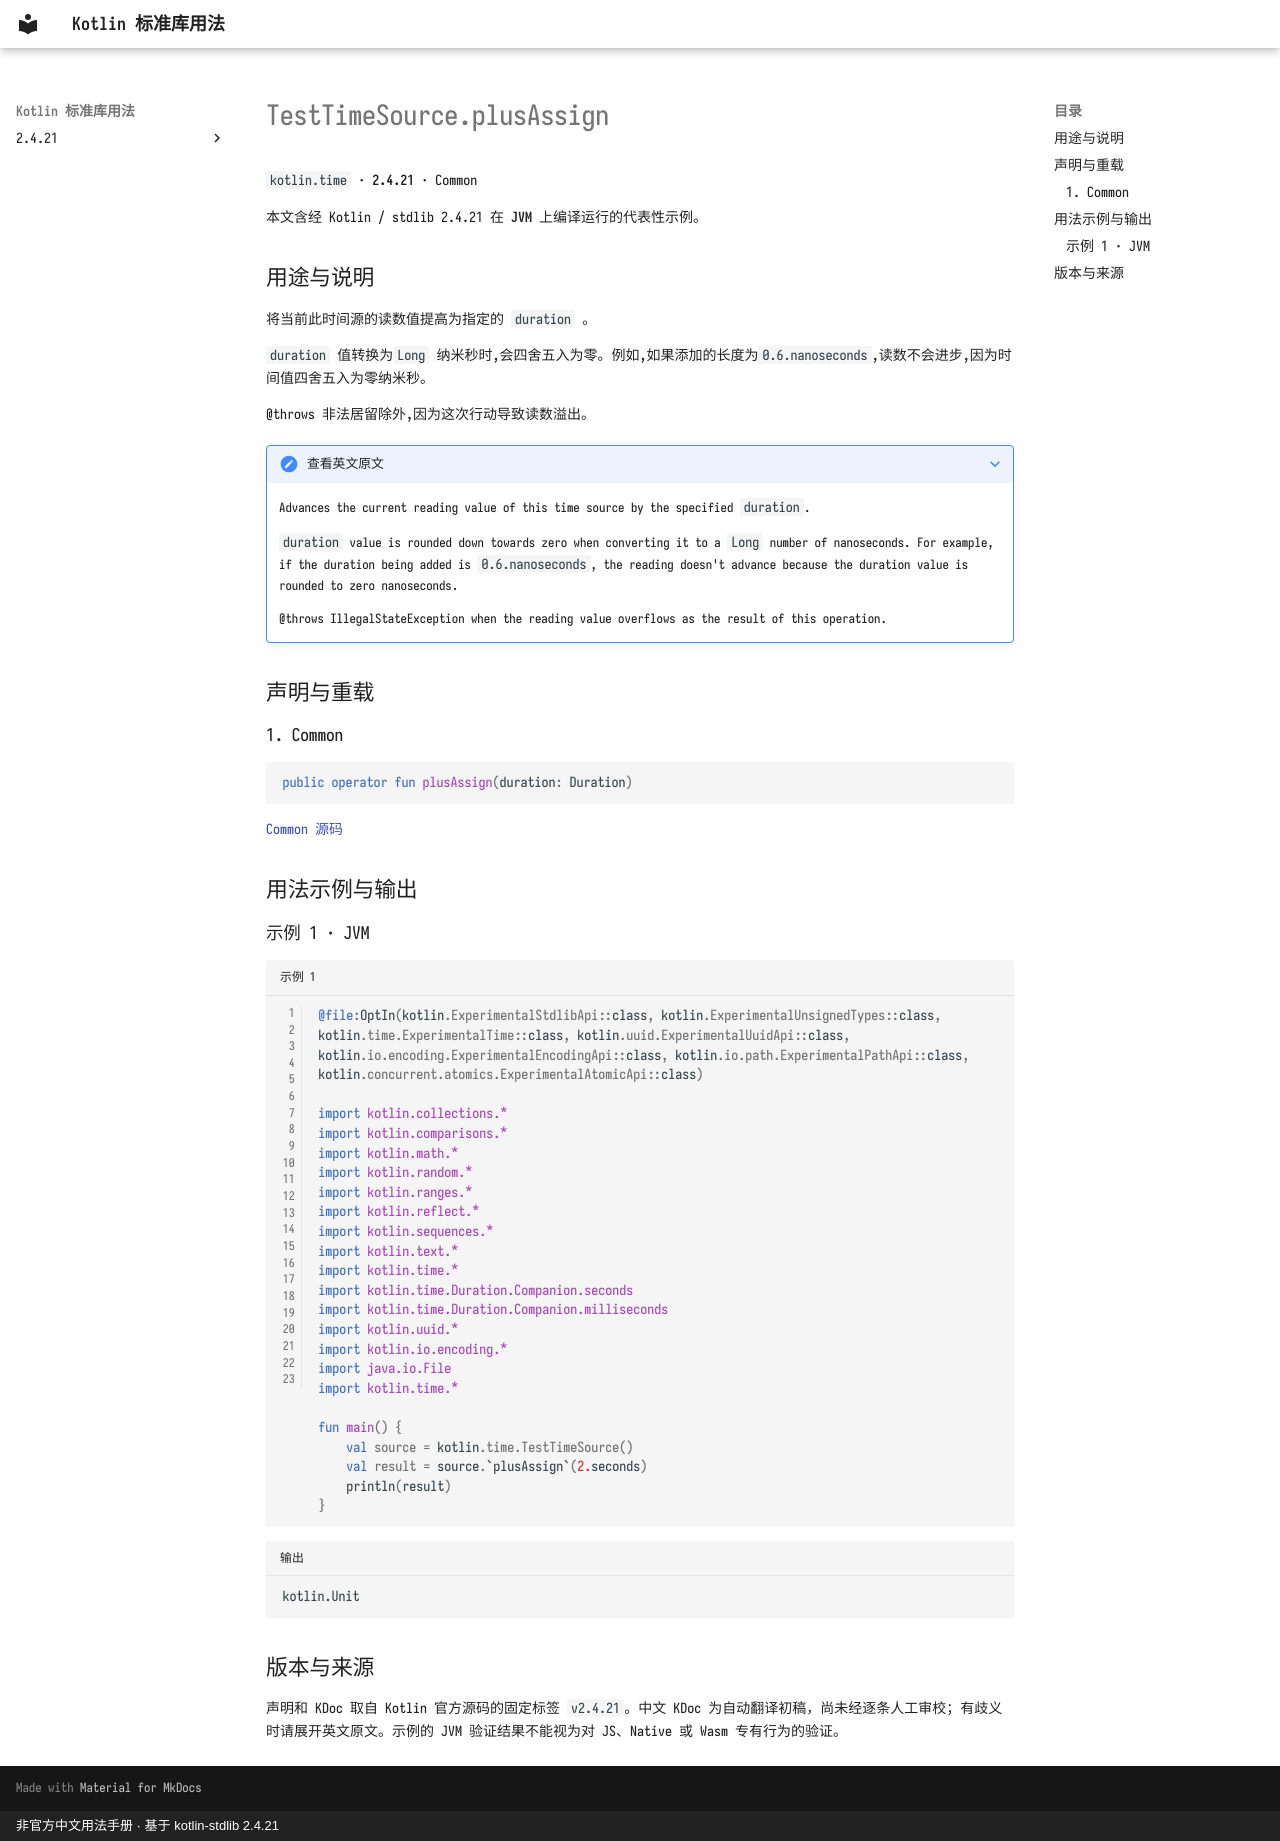

repository: oooooooko/kotlin-stdlib-docs · page: zh/api/kotlin.time/testtimesource-plusassign--5c6e60f1/index.html · generator: mkdocs · copyright: 非官方中文用法手册 · 基于 kotlin-stdlib 2.4.21

# TestTimeSource.plusAssign

`kotlin.time` · **2.4.21** · Common

本文含经 Kotlin / stdlib 2.4.21 在 **JVM** 上编译运行的代表性示例。

## 用途与说明

将当前此时间源的读数值提高为指定的 `duration` 。

`duration` 值转换为`Long` 纳米秒时,会四舍五入为零。例如,如果添加的长度为`0.6.nanoseconds`,读数不会进步,因为时间值四舍五入为零纳米秒。

@throws 非法居留除外,因为这次行动导致读数溢出。

??? note "查看英文原文"

    Advances the current reading value of this time source by the specified `duration`.
    
    `duration` value is rounded down towards zero when converting it to a `Long` number of nanoseconds.
    For example, if the duration being added is `0.6.nanoseconds`, the reading doesn't advance because
    the duration value is rounded to zero nanoseconds.
    
    @throws IllegalStateException when the reading value overflows as the result of this operation.

## 声明与重载

### 1. Common

```kotlin
public operator fun plusAssign(duration: Duration)
```

[Common 源码](https://github.com/JetBrains/kotlin/blob/v2.4.21/libraries/stdlib/src/kotlin/time/TimeSources.kt#L173)

## 用法示例与输出

### 示例 1 · JVM

```kotlin title="示例 1" linenums="1"
@file:OptIn(kotlin.ExperimentalStdlibApi::class, kotlin.ExperimentalUnsignedTypes::class, kotlin.time.ExperimentalTime::class, kotlin.uuid.ExperimentalUuidApi::class, kotlin.io.encoding.ExperimentalEncodingApi::class, kotlin.io.path.ExperimentalPathApi::class, kotlin.concurrent.atomics.ExperimentalAtomicApi::class)

import kotlin.collections.*
import kotlin.comparisons.*
import kotlin.math.*
import kotlin.random.*
import kotlin.ranges.*
import kotlin.reflect.*
import kotlin.sequences.*
import kotlin.text.*
import kotlin.time.*
import kotlin.time.Duration.Companion.seconds
import kotlin.time.Duration.Companion.milliseconds
import kotlin.uuid.*
import kotlin.io.encoding.*
import java.io.File
import kotlin.time.*

fun main() {
    val source = kotlin.time.TestTimeSource()
    val result = source.`plusAssign`(2.seconds)
    println(result)
}
```

```text title="输出"
kotlin.Unit
```

## 版本与来源

声明和 KDoc 取自 Kotlin 官方源码的固定标签 `v2.4.21`。中文 KDoc 为自动翻译初稿，尚未经逐条人工审校；有歧义时请展开英文原文。示例的 JVM 验证结果不能视为对 JS、Native 或 Wasm 专有行为的验证。
